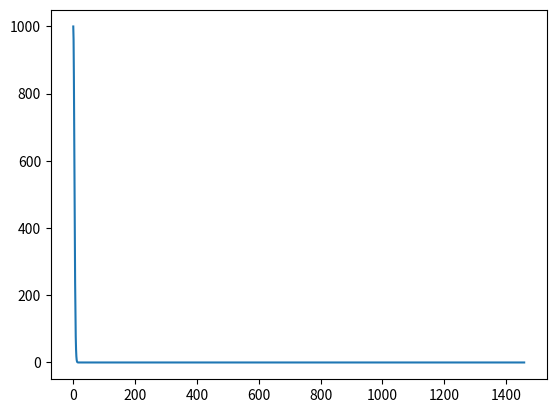

The matplotlib source for this figure:
import numpy as np
from scipy.integrate import odeint
import matplotlib.pyplot as plt

t = np.arange(0, 1460, 1)
 
def radio_function(n, t):
    dndt = - k*n*t
    return dndt
 
n_0 = 1000
k = 0.08

n_t = odeint(radio_function, n_0, t)
 
plt.plot(t, n_t[:,0])
plt.savefig('ssss.png')